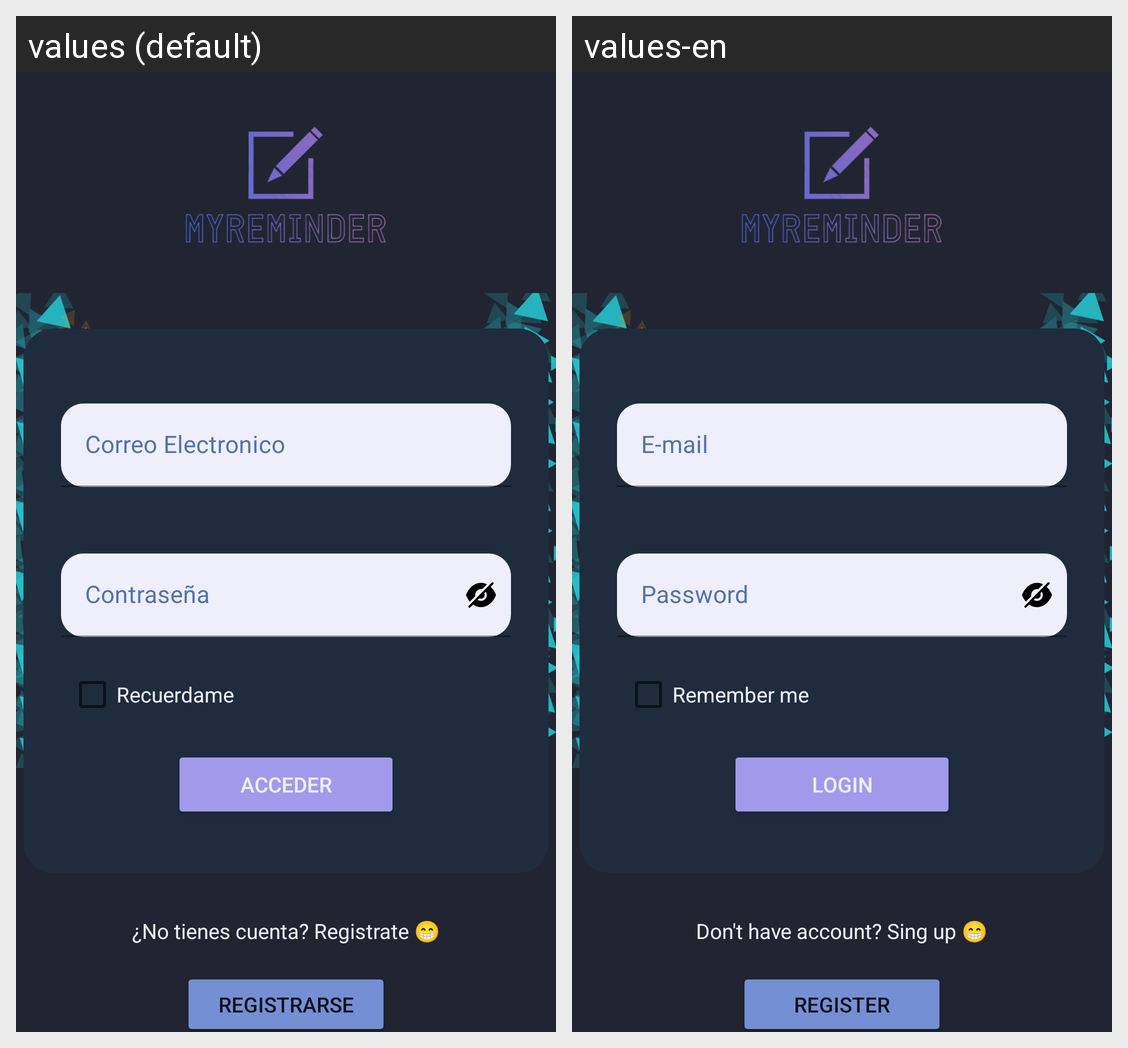

Translations of the strings shown on this Android screen, per locale in the grid:
Android screen res/layout/activity_main.xml rendered under 2 locales, left to right: values (default), values-en. Device: Nexus 5 (rendered at 1080×1920; each locale shown at half size, 540×960, under a caption strip naming it); theme Theme.MyReminder.
Strings drawn on this screen, with the default value and each locale's value (text and hints the layout hard-codes, and strings that could not be matched under every locale, appear in the picture but are not listed):

rg_str
  values: ¿No tienes cuenta? Registrate 😁
  values-en: Don't have account? Sing up 😁

register_str
  values: Registrarse
  values-en: Register

email_str
  values: Correo Electronico
  values-en: E-mail

psswd_str
  values: Contraseña
  values-en: Password

strSaveSession
  values: Recuerdame
  values-en: Remember me

login_str
  values: Acceder
  values-en: Login
